Run: headless pygame with SDL's dummy video driver; simulated clock (each Clock.tick advances the game by its frame time, no real sleeping); random seed 0; keys injected as events and as key.get_pressed() state; no mouse input.
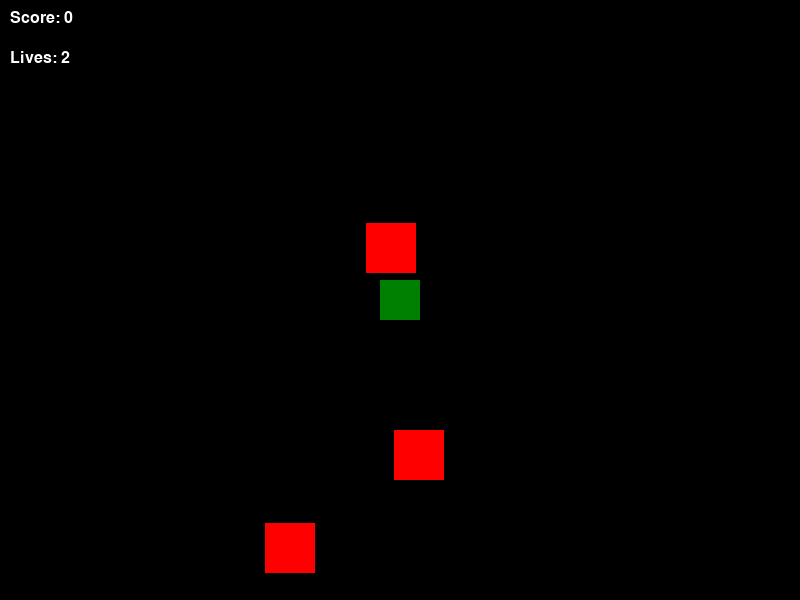
Frame 1 of 4 · flips 1–60 · no input
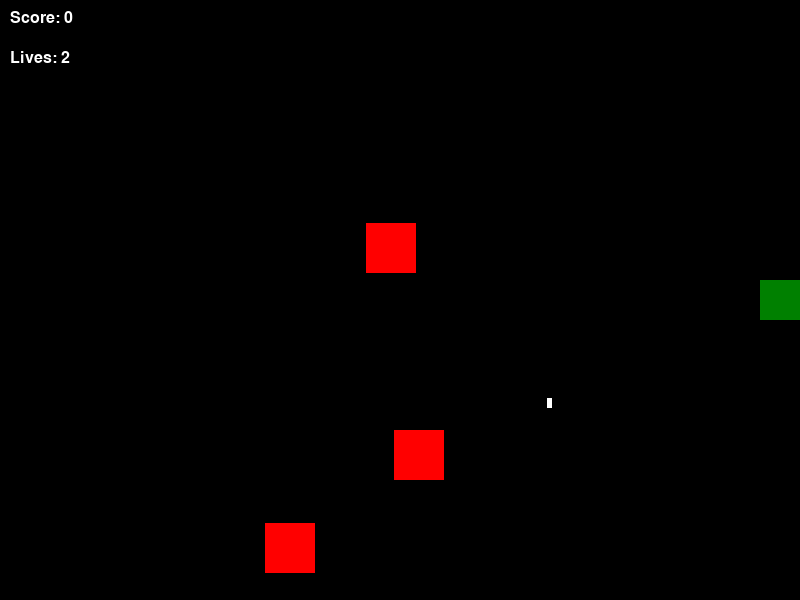
Frame 2 of 4 · flips 61–180 · tapped SPACE, RETURN · held RIGHT (→), D
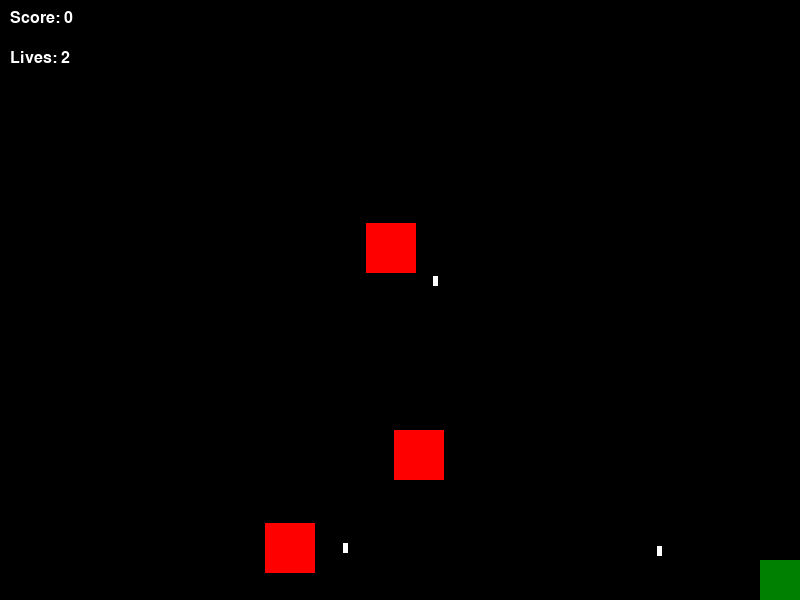
Frame 3 of 4 · flips 181–300 · held DOWN (↓), S
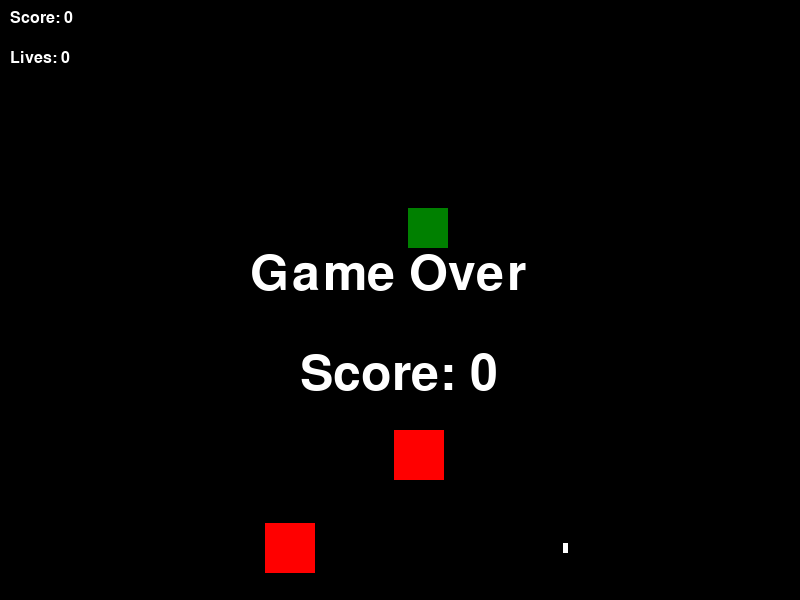
Frame 4 of 4 · flips 301–420 · held LEFT (←), A, UP (↑), W

The pygame program that drew these frames:

import pygame
import sys
import random

WIDTH, HEIGHT = 800, 600
PLAYER_SIZE = 40
ENEMY_SIZE = 50
FPS = 60

WHITE = (255, 255, 255)
RED = (255, 0, 0)
GREEN = (0,128,0,0)
BLUE = (0, 0, 255)

pygame.init()

# Bullet
class Bullet(pygame.sprite.Sprite):
    def __init__(self, x, y, direction, owner):
        super().__init__()
        self.image = pygame.Surface((5, 10))
        self.image.fill(WHITE)
        self.rect = self.image.get_rect()
        self.rect.center = (x, y)
        self.speed = 8
        self.direction = direction
        self.owner = owner

    def update(self):
        self.rect.x += self.speed * self.direction[0]
        self.rect.y += self.speed * self.direction[1]

        if self.rect.bottom < 0 or self.rect.top > HEIGHT or self.rect.right < 0 or self.rect.left > WIDTH:
            self.kill()

# Player
class Player(pygame.sprite.Sprite):
    def __init__(self):
        super().__init__()
        self.image = pygame.Surface((PLAYER_SIZE, PLAYER_SIZE))
        self.image.fill(GREEN)
        self.rect = self.image.get_rect()
        self.rect.center = (WIDTH // 2, HEIGHT // 2)  # Start at the center
        self.speed = 8
        self.lives = 3
        self.score = 0
        self.last_score_bullet_speed_increase = 0
        self.extra_life_given = False
        self.bullets = pygame.sprite.Group()
        self.last_direction = pygame.math.Vector2(0, -1)  # Default direction (up)

    def update(self, *args, **kwargs):
        keys = pygame.key.get_pressed()
        if keys[pygame.K_LEFT]:
            self.rect.x -= self.speed
            self.last_direction = pygame.math.Vector2(-1, 0)
        elif keys[pygame.K_RIGHT]:
            self.rect.x += self.speed
            self.last_direction = pygame.math.Vector2(1, 0)
        if keys[pygame.K_UP]:
            self.rect.y -= self.speed
            self.last_direction = pygame.math.Vector2(0, -1)
        elif keys[pygame.K_DOWN]:
            self.rect.y += self.speed
            self.last_direction = pygame.math.Vector2(0, 1)
            
        self.update_score_logic()

        # Boundaries
        self.rect.x = max(0, min(self.rect.x, WIDTH - PLAYER_SIZE))
        self.rect.y = max(0, min(self.rect.y, HEIGHT - PLAYER_SIZE))

        
        if keys[pygame.K_SPACE]:
            self.shoot()

    def shoot(self):
        bullet = Bullet(self.rect.centerx, self.rect.centery, (self.last_direction.x, self.last_direction.y), "player")
        self.bullets.speed = 10
        self.bullets.add(bullet)
        all_sprites.add(bullet)
    def update_score_logic(self):
       
        if self.score % 200 == 0 and self.score > self.last_score_bullet_speed_increase:
            self.increase_enemy_bullet_speed()
            self.last_score_bullet_speed_increase = self.score

        if self.score >= 500 and not self.extra_life_given:
            self.give_extra_life()
            self.extra_life_given = True

    def increase_enemy_bullet_speed(self):
        for enemy_bullet in enemy_bullets:
            enemy_bullet.speed += 0.5

    def give_extra_life(self):
        self.lives += 1

# Enemy
class Enemy(pygame.sprite.Sprite):
    def __init__(self):
        super().__init__()
        self.image = pygame.Surface((ENEMY_SIZE, ENEMY_SIZE))
        self.image.fill(RED)
        self.rect = self.image.get_rect()
        self.rect.x = random.randint(0, WIDTH - ENEMY_SIZE)
        self.rect.y = random.randint(0, HEIGHT - ENEMY_SIZE)
        self.speed = 2
        self.shoot_delay = random.randint(2400, 3000)  
        self.last_shot = pygame.time.get_ticks()

    def update(self):
        now = pygame.time.get_ticks()
        if now - self.last_shot > self.shoot_delay:
            self.shoot()
            self.last_shot = now
            self.shoot_delay = random.randint(1500, 1801)  

    def shoot(self):
        player_pos = player.rect.center
        enemy_pos = self.rect.center

        # Calculate direction vector towards the player
        direction = pygame.math.Vector2(player_pos[0] - enemy_pos[0], player_pos[1] - enemy_pos[1]).normalize()

        
        bullet = Bullet(self.rect.centerx, self.rect.centery, (direction.x, direction.y), "enemy")
        bullet.speed = 5
        enemy_bullets.add(bullet)
        all_sprites.add(bullet)

# SpecialEnemy
class SpecialEnemy(pygame.sprite.Sprite):
    def __init__(self, target):
        super().__init__()
        self.image = pygame.Surface((ENEMY_SIZE, ENEMY_SIZE))
        self.image.fill(BLUE) #Melyna 
        self.rect = self.image.get_rect()
        self.speed = 9
        self.target = target

    def update(self):
        direction = pygame.math.Vector2(self.target.rect.centerx - self.rect.centerx,
                                        self.target.rect.centery - self.rect.centery).normalize()
        self.rect.x += self.speed * direction.x
        self.rect.y += self.speed * direction.y


screen = pygame.display.set_mode((WIDTH, HEIGHT))
pygame.display.set_caption("Berzerk")
clock = pygame.time.Clock()

# Sprite Groups
all_sprites = pygame.sprite.Group()
enemies = pygame.sprite.Group()
enemy_bullets = pygame.sprite.Group()
player = Player()
all_sprites.add(player)

for _ in range(4):
    enemy = Enemy()
    enemies.add(enemy)
    all_sprites.add(enemy)

special_enemy = None
special_enemy_spawned = False  


running = True
while running:
    for event in pygame.event.get():
        if event.type == pygame.QUIT:
            running = False

    keys = pygame.key.get_pressed()

    all_sprites.update()

    if player.score % 300 == 0:
        RED = (random.randint(0, 255), random.randint(0, 128), random.randint(0, 255))\
        

    #collisions between player bullets and enemies
    hits = pygame.sprite.groupcollide(enemies, player.bullets, True, True)
    for enemy in hits:
        player.score += 20

    #collisions between enemies and player
    hits = pygame.sprite.spritecollide(player, enemy_bullets, True)
    if hits:
        player.lives -= 1
        if player.lives == 0:
            running = False  # Game over

    hits = pygame.sprite.spritecollide(player, enemies, True)
    if hits:
        player.lives -= 1
        if player.lives == 0:
            running = False  # Game over
    
    if not enemies and not special_enemy_spawned:
        # Spawn a special enemy
        special_enemy = SpecialEnemy(player)
        all_sprites.add(special_enemy)
        enemies.add(special_enemy)
        special_enemy_spawned = True

    elif not enemies and special_enemy_spawned:
        for _ in range(4):
                enemy = Enemy()
                enemies.add(enemy)
                all_sprites.add(enemy)
                special_enemy_spawned = False

    #collisions between special enemy and player bullets
    if special_enemy is not None:
        hits = pygame.sprite.spritecollide(special_enemy, player.bullets, True)
        if hits: 
            player.score += 20
            special_enemy.kill()
            special_enemy = None
            pygame.time.wait(60)

    if special_enemy is not None:
          if special_enemy.rect.colliderect(player.rect):
            player.lives -= 1
            special_enemy.kill()
            special_enemy = None
            pygame.time.wait(30)
            if player.lives <= 0:
                running = False  # Game over
        
    # Drawing
    screen.fill((0, 0, 0))
    all_sprites.draw(screen)
    player.bullets.draw(screen)  # Draw player bullets

    font = pygame.font.Font(None, 24)
    score_text = font.render(f"Score: {player.score}", True, WHITE)
    lives_text = font.render(f"Lives: {player.lives}", True, WHITE)
    screen.blit(score_text, (10, 10))
    screen.blit(lives_text, (10, 50))

    # Update display
    pygame.display.flip()

    # Cap the frame rate
    clock.tick(FPS)

# Game over screen
font = pygame.font.Font(None, 74)
game_over_text = font.render("Game Over", True, WHITE)
score_text = font.render(f"Score: {player.score}", True, WHITE)
screen.blit(game_over_text, (WIDTH // 2 - 150, HEIGHT // 2 - 50))
screen.blit(score_text, (WIDTH // 2 - 100, HEIGHT // 2 + 50))
pygame.display.flip()

# Wait for a few seconds before quitting
pygame.time.wait(1000)
pygame.quit()
sys.exit()
